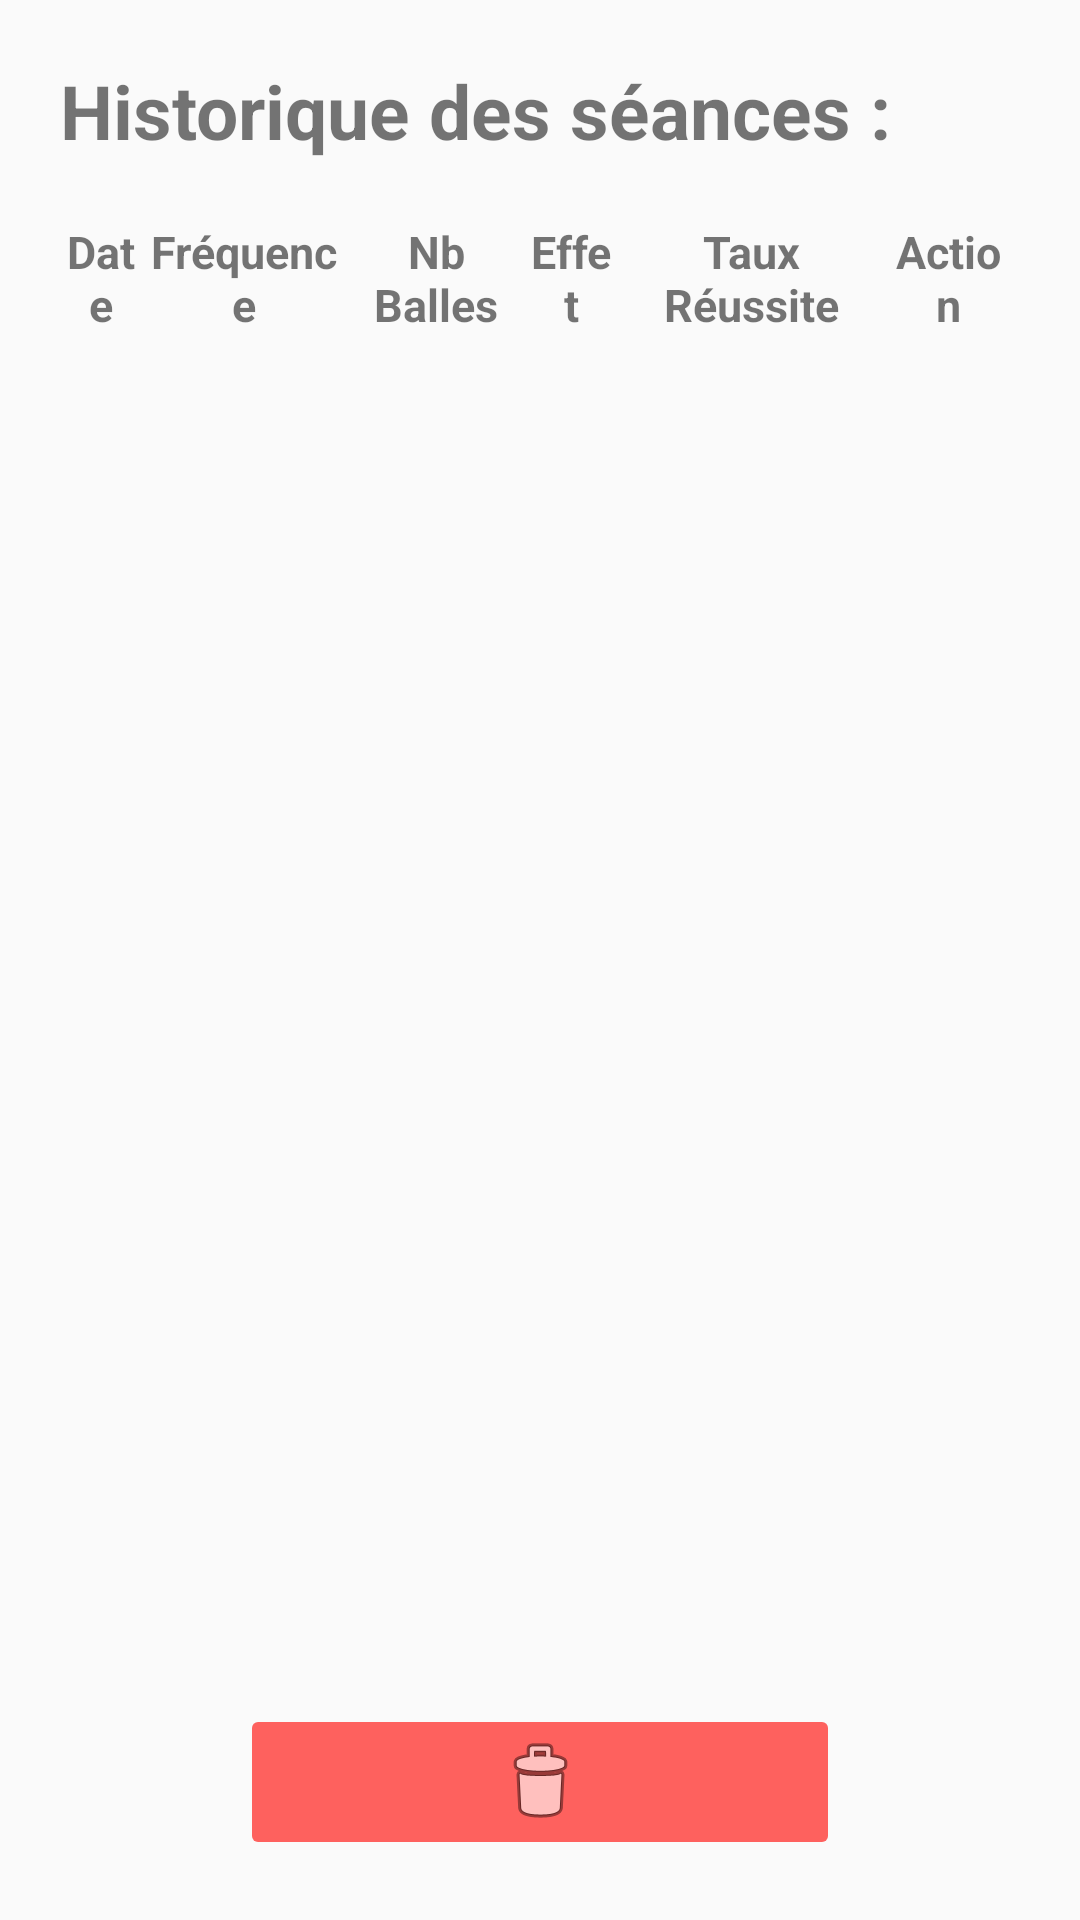

Android layout source for this screen:
<!-- AndroidManifest.xml: application theme AppTheme -->
<!-- res/layout/ecran_historique_seances.xml -->
<?xml version="1.0" encoding="utf-8"?>
<LinearLayout xmlns:android="http://schemas.android.com/apk/res/android"
    xmlns:app="http://schemas.android.com/apk/res-auto"
    android:orientation="vertical" android:layout_width="match_parent"
    android:layout_height="match_parent">


    <LinearLayout
        android:layout_width="fill_parent"
        android:layout_height="fill_parent"
        android:padding="20dp"
        android:orientation="vertical" >

        <TextView
            android:id="@+id/texteHistoriqueSeances"
            android:layout_width="wrap_content"
            android:layout_height="wrap_content"
            android:layout_marginBottom="20dp"
            android:textSize="25dp"
            android:textStyle="bold"
            android:text="Historique des séances :" />

        <LinearLayout
            android:layout_width="match_parent"
            android:layout_height="wrap_content"
            android:layout_weight="1"
            android:orientation="vertical">

            <ScrollView
                android:layout_width="match_parent"
                android:layout_height="match_parent"
                android:scrollbarStyle="insideInset">

                <TableLayout
                    android:id="@+id/tableauSeances"
                    android:layout_width="fill_parent"
                    android:layout_height="wrap_content">

                    <TableRow
                        android:id="@+id/ligneSeanceEntete"
                        android:layout_width="match_parent"
                        android:layout_height="match_parent">

                        <TextView
                            android:id="@+id/texteEnteteIDCache"
                            android:layout_width="match_parent"
                            android:layout_height="wrap_content"
                            android:layout_weight="0"
                            android:text="" />

                        <TextView
                            android:id="@+id/texteEnteteDate"
                            android:layout_width="match_parent"
                            android:layout_height="wrap_content"
                            android:layout_weight="1"
                            android:gravity="center"
                            android:textStyle="bold"
                            android:textSize="15dp"
                            android:text="Date" />

                        <TextView
                            android:id="@+id/texteEnteteFrequence"
                            android:layout_width="match_parent"
                            android:layout_height="wrap_content"
                            android:layout_weight="1"
                            android:gravity="center"
                            android:textStyle="bold"
                            android:textSize="15dp"
                            android:text="Fréquence" />

                        <TextView
                            android:id="@+id/texteEnteteNombreBalles"
                            android:layout_width="match_parent"
                            android:layout_height="wrap_content"
                            android:layout_weight="1"
                            android:gravity="center"
                            android:textStyle="bold"
                            android:textSize="15dp"
                            android:text="Nb Balles" />

                        <TextView
                            android:id="@+id/texteEnteteEffet"
                            android:layout_width="match_parent"
                            android:layout_height="wrap_content"
                            android:layout_weight="1"
                            android:gravity="center"
                            android:text="Effet"
                            android:textSize="15dp"
                            android:textStyle="bold" />

                        <TextView
                            android:id="@+id/texteEnteteTauxReussite"
                            android:layout_width="match_parent"
                            android:layout_height="wrap_content"
                            android:layout_weight="1"
                            android:gravity="center"
                            android:textStyle="bold"
                            android:textSize="15dp"
                            android:text="Taux Réussite" />

                        <TextView
                            android:id="@+id/texteEnteteAction"
                            android:layout_width="match_parent"
                            android:layout_height="wrap_content"
                            android:layout_weight="1"
                            android:gravity="center"
                            android:textStyle="bold"
                            android:textSize="15dp"
                            android:text="Action" />

                    </TableRow>

                </TableLayout>
            </ScrollView>

        </LinearLayout>

        <LinearLayout
            android:layout_width="200dp"
            android:layout_height="wrap_content"
            android:layout_gravity="center_horizontal"
            android:orientation="vertical">

            <ImageButton
                android:id="@+id/boutonPurgerSeances"
                android:layout_width="fill_parent"
                android:layout_height="wrap_content"
                android:backgroundTint="@color/couleurArreter"
                app:srcCompat="@android:drawable/ic_menu_delete" />

        </LinearLayout>

    </LinearLayout>
</LinearLayout>
<!-- resources referenced by this layout -->
<resources>
  <color name="couleurArreter">#d5ff4340</color>
  <style name="AppTheme" parent="Theme.AppCompat.Light.DarkActionBar">
          
          <item name="colorPrimary">@color/colorPrimary</item>
          <item name="colorPrimaryDark">@color/colorPrimaryDark</item>
          <item name="colorAccent">@color/colorAccent</item>
      </style>
  <color name="colorPrimary">#3f51b5</color>
  <color name="colorPrimaryDark">#303F9F</color>
  <color name="colorAccent">#ffff4340</color>
</resources>
